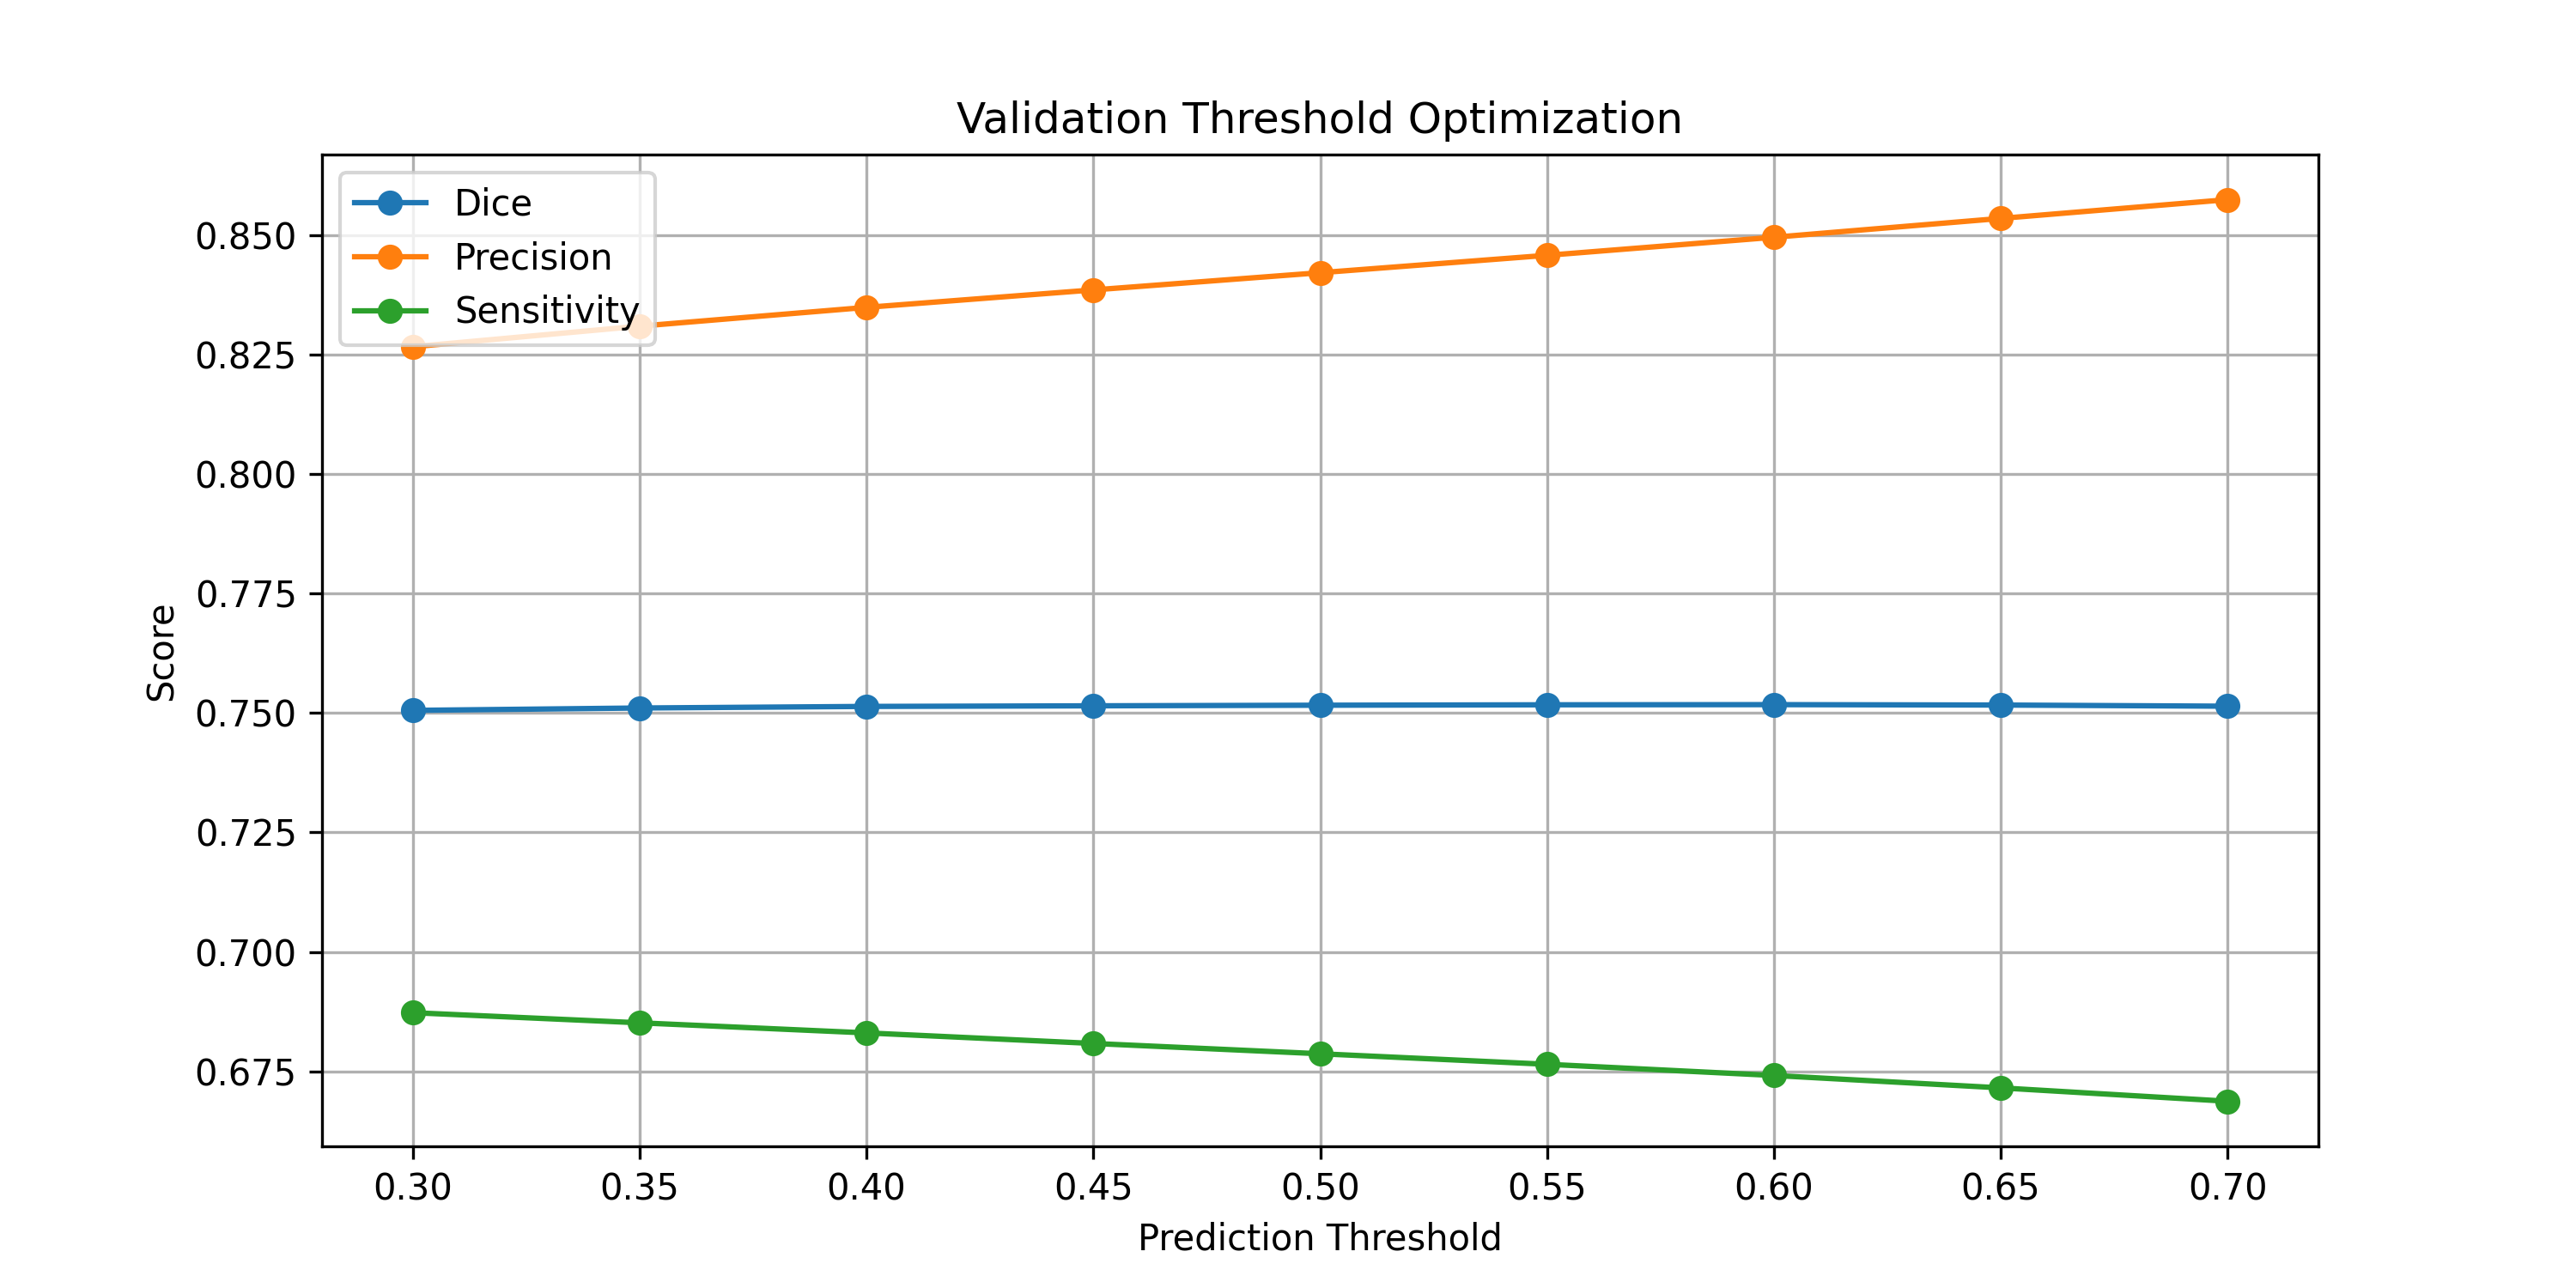

The data file committed next to this chart (first rows):
Threshold, Dice, IoU, Precision, Sensitivity
0.3, 0.7506, 0.6007, 0.8267, 0.6873
0.35, 0.7511, 0.6014, 0.831, 0.6851
0.4, 0.7514, 0.6018, 0.8349, 0.683
0.45, 0.7515, 0.6019, 0.8386, 0.6808
0.5, 0.7516, 0.6021, 0.8422, 0.6787
0.55, 0.7517, 0.6022, 0.8458, 0.6765
0.6, 0.7518, 0.6023, 0.8496, 0.6741
0.65, 0.7517, 0.6021, 0.8536, 0.6715
0.7, 0.7514, 0.6018, 0.8575, 0.6687
